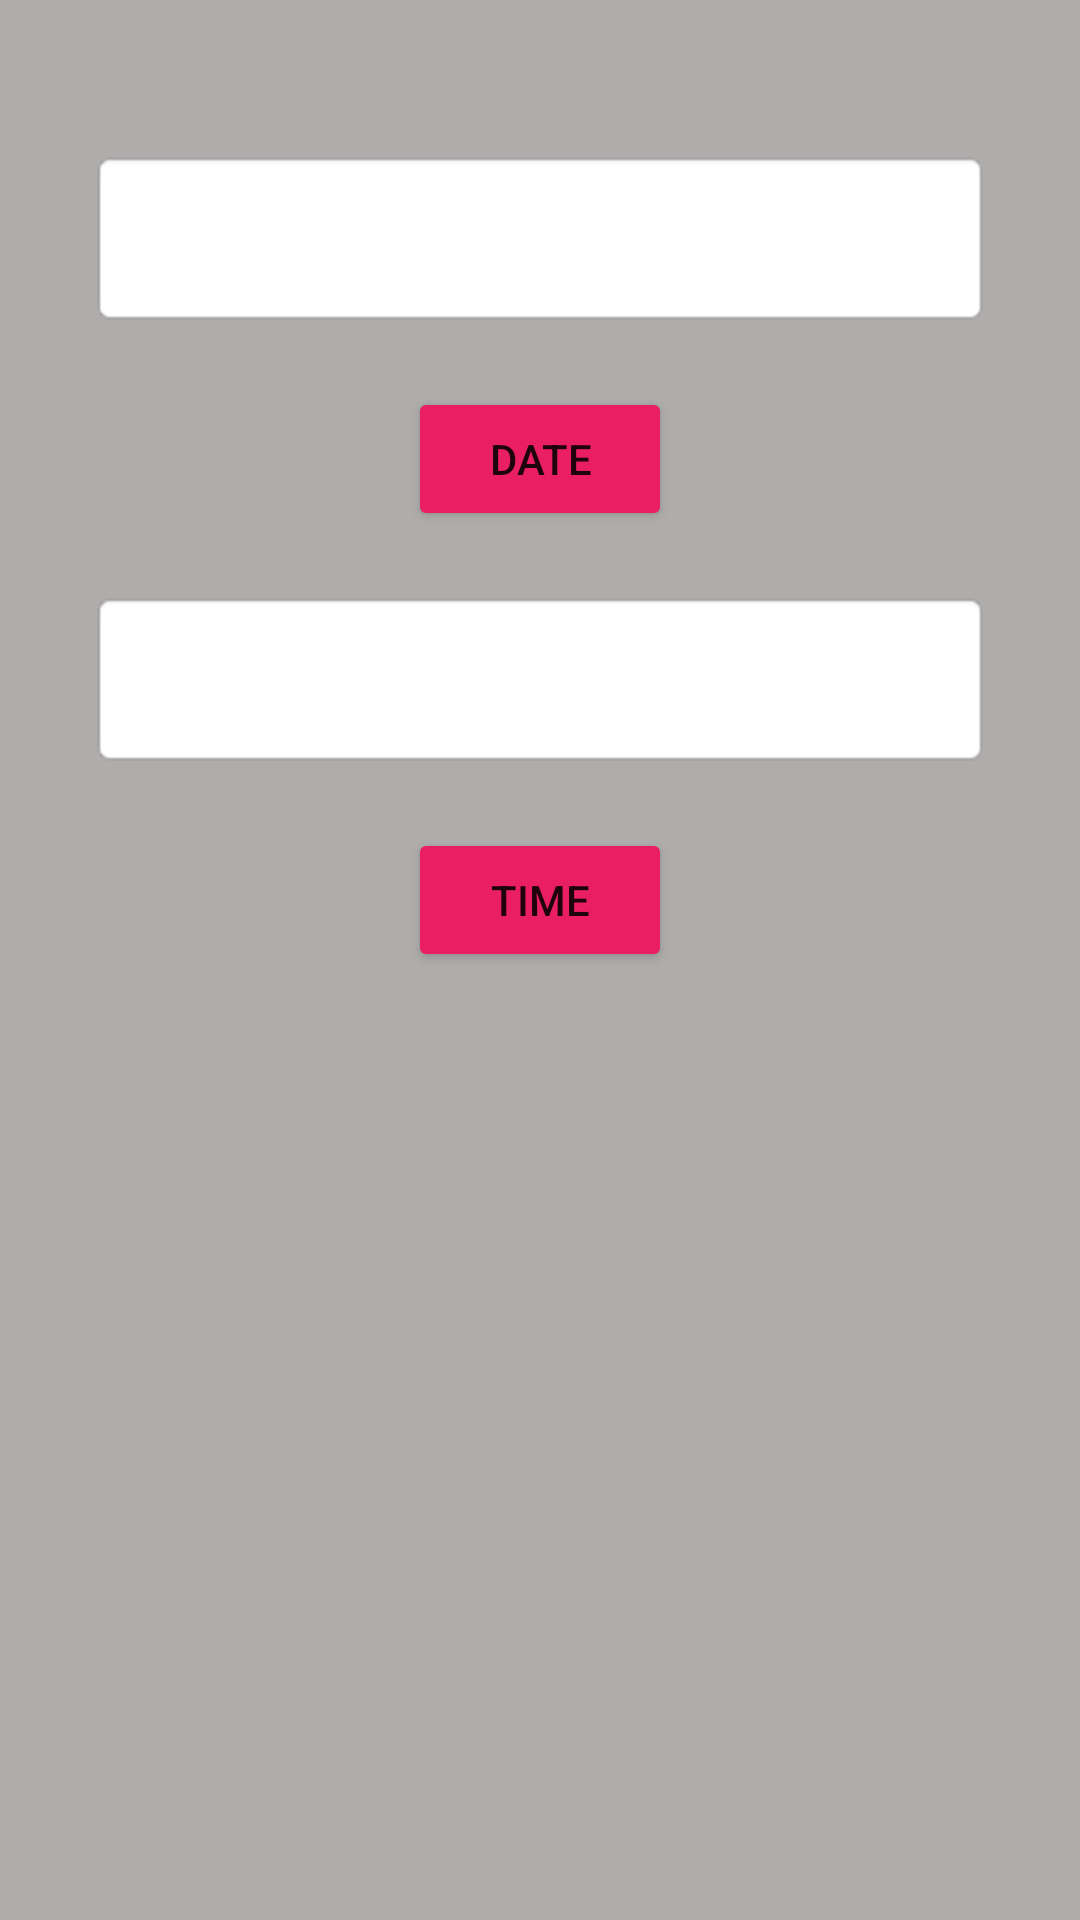

Here is an Android app screen rendered from its layout file. Give the layout XML and the strings, colors and styles it references.
<!-- AndroidManifest.xml: application theme Theme.MyAppInterns -->
<!-- res/layout/activity_date_time.xml -->
<?xml version="1.0" encoding="utf-8"?>
<LinearLayout xmlns:android="http://schemas.android.com/apk/res/android"
    xmlns:app="http://schemas.android.com/apk/res-auto"
    xmlns:tools="http://schemas.android.com/tools"
    android:layout_width="match_parent"
    android:layout_height="match_parent"
    tools:context=".DateTimeActivity"
    android:background="#AFACAC"
    android:padding="30dp"
    android:orientation="vertical">

    <TextView
        android:layout_width="match_parent"
        android:layout_height="wrap_content"
        android:id="@+id/tv_date"
        android:padding="20dp"
        android:layout_marginVertical="20dp"
        android:background="@android:drawable/editbox_background_normal"/>
    <Button
        android:layout_width="wrap_content"
        android:layout_height="wrap_content"
        android:id="@+id/btn_date"
        android:text="Date"
        android:layout_gravity="center"
        android:backgroundTint="#E91E63"/>

    <TextView
        android:layout_width="match_parent"
        android:layout_height="wrap_content"
        android:id="@+id/tv_time"
        android:padding="20dp"
        android:layout_marginVertical="20dp"
        android:background="@android:drawable/editbox_background_normal"/>
    <Button
        android:layout_width="wrap_content"
        android:layout_height="wrap_content"
        android:id="@+id/btn_time"
        android:text="Time"
        android:layout_gravity="center"
        android:backgroundTint="#E91E63"/>
</LinearLayout>
<!-- resources referenced by this layout -->
<resources>
  <style name="Theme.MyAppInterns" parent="Theme.MaterialComponents.DayNight.DarkActionBar">
          
          <item name="colorPrimary">@color/purple_500</item>
          <item name="colorPrimaryVariant">@color/purple_700</item>
          <item name="colorOnPrimary">@color/white</item>
          
          <item name="colorSecondary">@color/teal_200</item>
          <item name="colorSecondaryVariant">@color/teal_700</item>
          <item name="colorOnSecondary">@color/black</item>
          
          <item name="android:statusBarColor" tools:targetApi="l">?attr/colorPrimaryVariant</item>
          
      </style>
  <color name="purple_500">#E91E63</color>
  <color name="purple_700">#E91E63</color>
  <color name="white">#FFFFFFFF</color>
  <color name="teal_200">#FF03DAC5</color>
  <color name="teal_700">#FF018786</color>
  <color name="black">#FF000000</color>
</resources>
